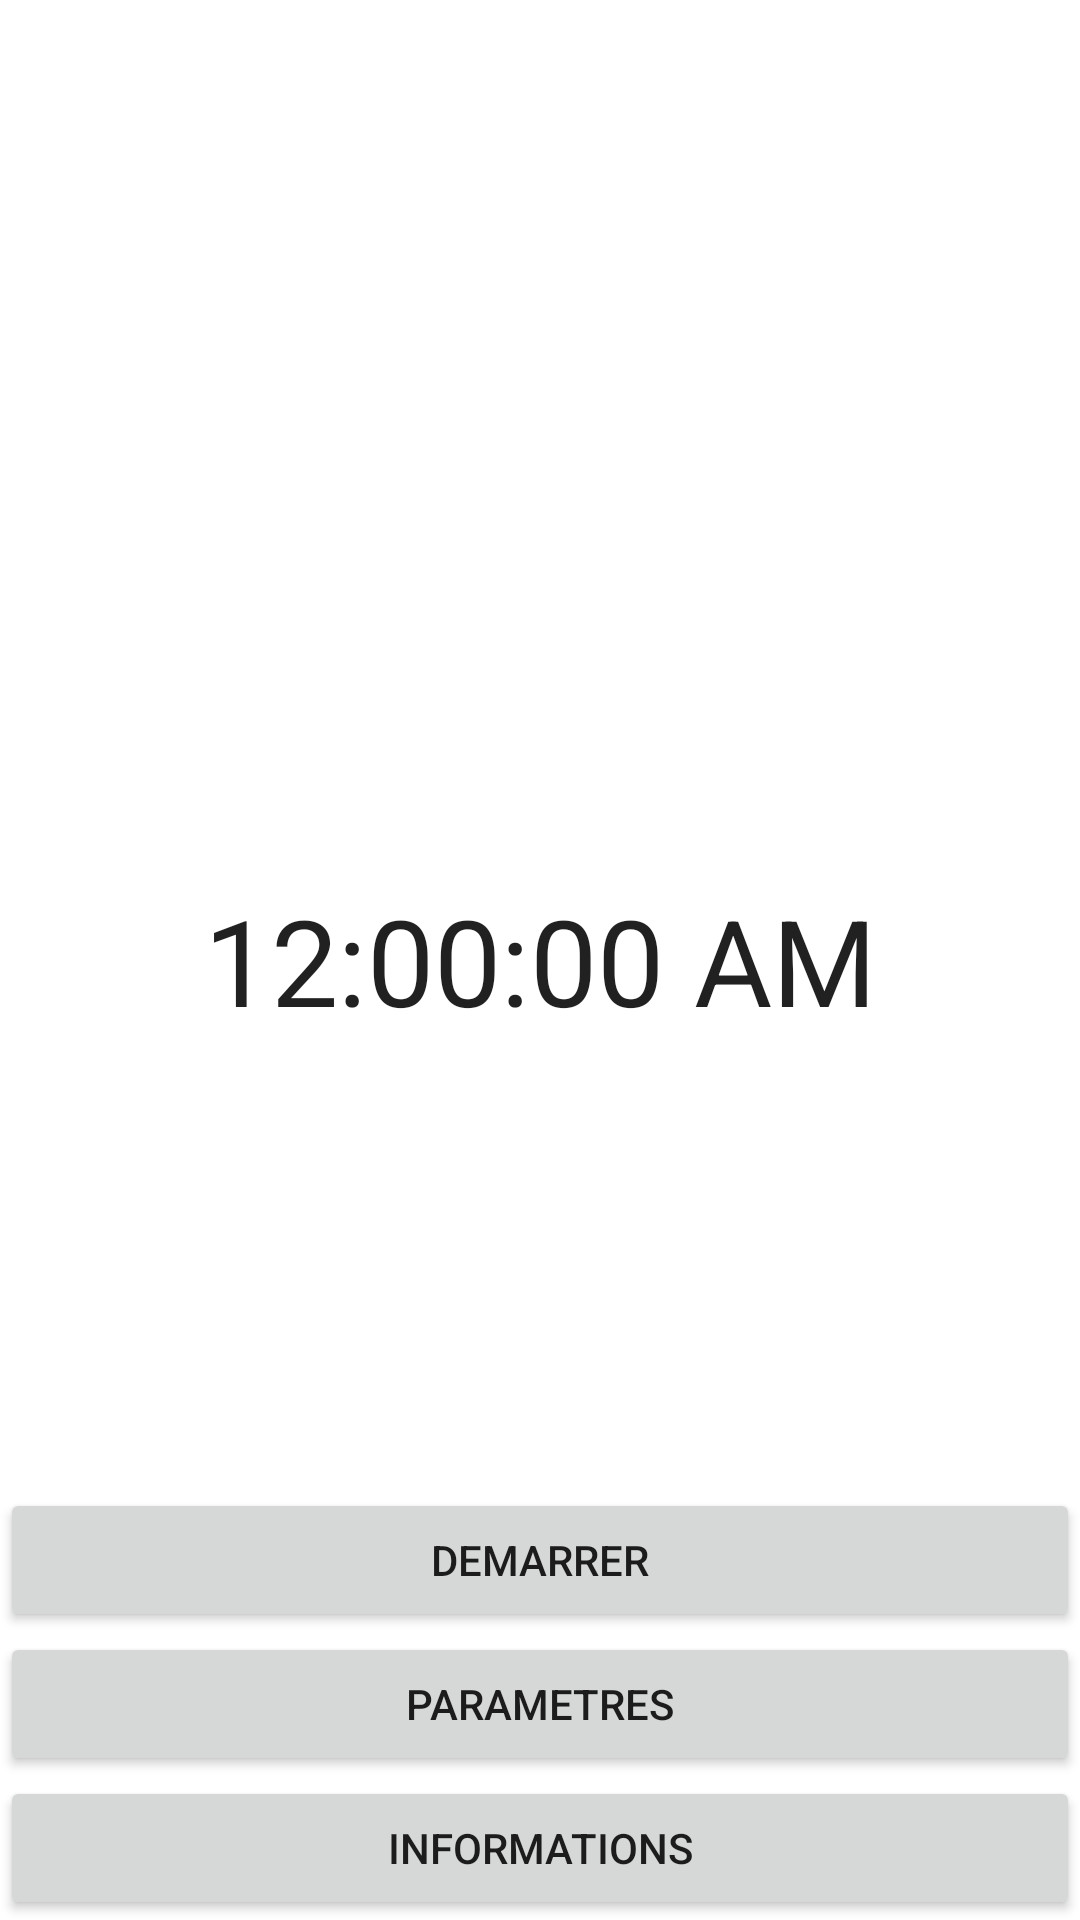

Android layout source for this screen:
<!-- AndroidManifest.xml: application theme Theme.ChoupiSport -->
<!-- res/layout/activity_main.xml -->
<?xml version="1.0" encoding="utf-8"?>
<androidx.constraintlayout.widget.ConstraintLayout xmlns:android="http://schemas.android.com/apk/res/android"
    xmlns:app="http://schemas.android.com/apk/res-auto"
    xmlns:tools="http://schemas.android.com/tools"
    android:layout_width="match_parent"
    android:layout_height="match_parent"
    tools:context=".MainActivity">


    <TextClock
        android:id="@+id/mainTextClock"
        android:layout_width="wrap_content"
        android:layout_height="wrap_content"
        android:format12Hour="h:mm:ss a"
        android:textSize="40sp"
        app:layout_constraintBottom_toBottomOf="parent"
        app:layout_constraintLeft_toLeftOf="parent"
        app:layout_constraintRight_toRightOf="parent"
        app:layout_constraintTop_toTopOf="parent" />

    <Button
        android:id="@+id/mainButtonStart"
        android:layout_width="match_parent"
        android:layout_height="wrap_content"
        app:layout_constraintBottom_toTopOf="@id/mainButtonParam"
        android:text="Demarrer" />

    <Button
        android:id="@+id/mainButtonParam"
        android:layout_width="match_parent"
        android:layout_height="wrap_content"
        app:layout_constraintBottom_toTopOf="@id/mainButtonInfo"
        android:text="Parametres"/>

    <Button
        android:id="@+id/mainButtonInfo"
        android:layout_width="match_parent"
        android:layout_height="wrap_content"
        app:layout_constraintBottom_toBottomOf="parent"
        android:text="Informations"/>


</androidx.constraintlayout.widget.ConstraintLayout>
<!-- resources referenced by this layout -->
<resources>
  <style name="Theme.ChoupiSport" parent="Theme.MaterialComponents.DayNight.DarkActionBar">
          
          <item name="colorPrimary">@color/blue</item>
          <item name="colorPrimaryVariant">@color/dark_blue</item>
          <item name="colorOnPrimary">@color/white</item>
          
          <item name="colorSecondary">@color/blue</item>
          <item name="colorSecondaryVariant">@color/dark_blue</item>
          <item name="colorOnSecondary">@color/black</item>
          
          <item name="android:statusBarColor" tools:targetApi="l">?attr/colorPrimaryVariant</item>
          
      </style>
  <color name="blue">#0661b7</color>
  <color name="dark_blue">#043f77</color>
  <color name="white">#FFFFFFFF</color>
  <color name="black">#FF000000</color>
</resources>
